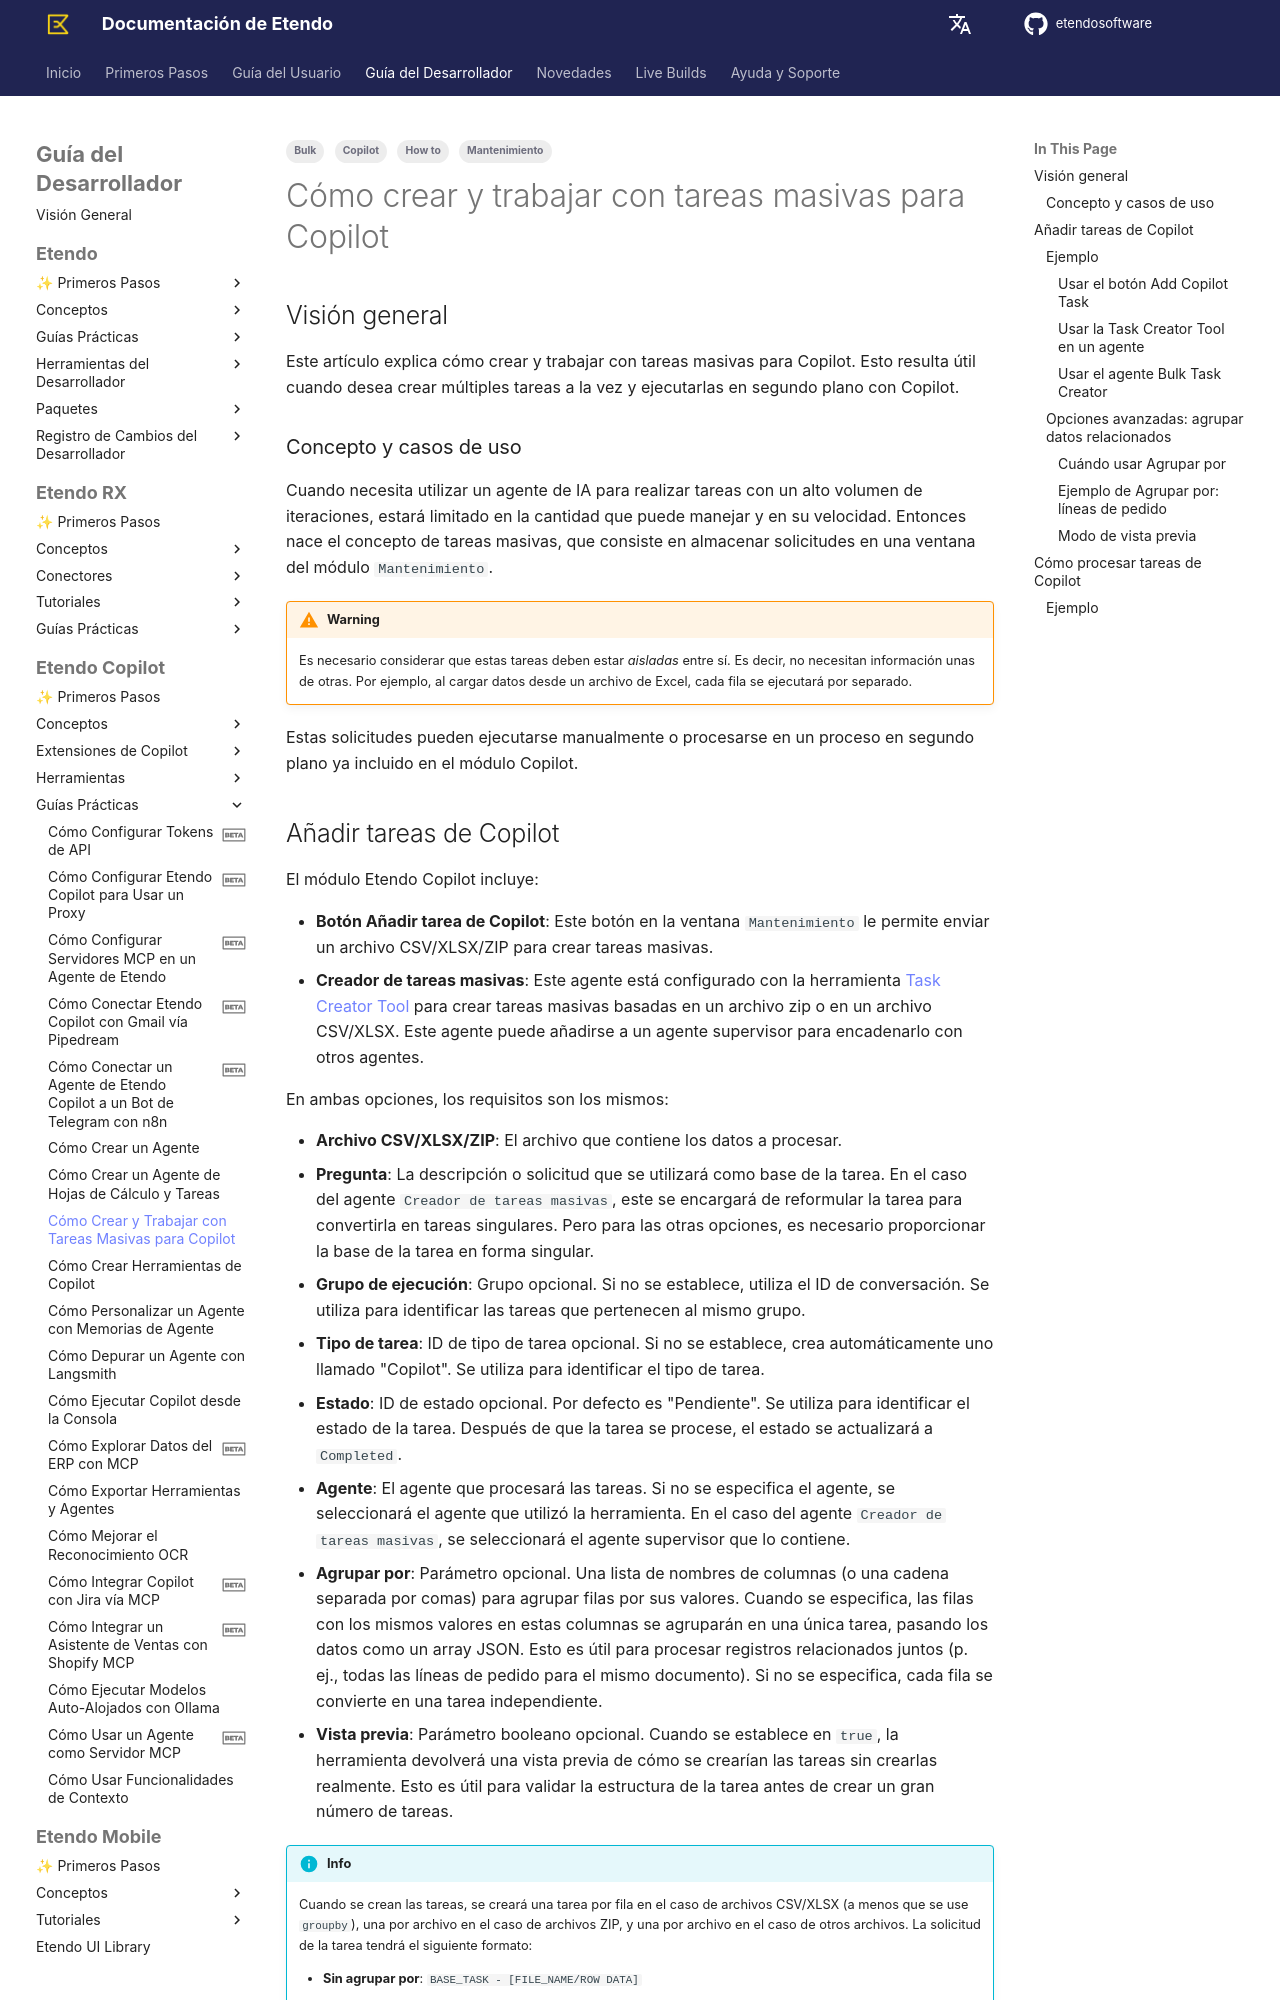

repository: etendosoftware/docs · page: es/developer-guide/etendo-copilot/how-to-guides/how-to-create-and-work-with-bulk-tasks-for-copilot/index.html · generator: mkdocs

---
tags:
    - How to
    - Copilot
    - Bulk
    - Mantenimiento
---

# Cómo crear y trabajar con tareas masivas para Copilot { #how-to-create-and-work-with-bulk-tasks-for-copilot }

## Visión general { #overview }

Este artículo explica cómo crear y trabajar con tareas masivas para Copilot. Esto resulta útil cuando desea crear múltiples tareas a la vez y ejecutarlas en segundo plano con Copilot.

### Concepto y casos de uso { #concept-and-use-cases }
Cuando necesita utilizar un agente de IA para realizar tareas con un alto volumen de iteraciones, estará limitado en la cantidad que puede manejar y en su velocidad. Entonces nace el concepto de tareas masivas, que consiste en almacenar solicitudes en una ventana del módulo `Mantenimiento`. 

!!!warning
    Es necesario considerar que estas tareas deben estar *aisladas* entre sí. Es decir, no necesitan información unas de otras. Por ejemplo, al cargar datos desde un archivo de Excel, cada fila se ejecutará por separado.

Estas solicitudes pueden ejecutarse manualmente o procesarse en un proceso en segundo plano ya incluido en el módulo Copilot.

## Añadir tareas de Copilot { #add-copilot-tasks }
El módulo Etendo Copilot incluye:

- **Botón Añadir tarea de Copilot**: Este botón en la ventana `Mantenimiento` le permite enviar un archivo CSV/XLSX/ZIP para crear tareas masivas.
- **Creador de tareas masivas**: Este agente está configurado con la herramienta [Task Creator Tool](../available-tools/task-creator-tool.md) para crear tareas masivas basadas en un archivo zip o en un archivo CSV/XLSX. Este agente puede añadirse a un agente supervisor para encadenarlo con otros agentes.

En ambas opciones, los requisitos son los mismos:

- **Archivo CSV/XLSX/ZIP**: El archivo que contiene los datos a procesar.
- **Pregunta**: La descripción o solicitud que se utilizará como base de la tarea. En el caso del agente `Creador de tareas masivas`, este se encargará de reformular la tarea para convertirla en tareas singulares. Pero para las otras opciones, es necesario proporcionar la base de la tarea en forma singular.
- **Grupo de ejecución**: Grupo opcional. Si no se establece, utiliza el ID de conversación. Se utiliza para identificar las tareas que pertenecen al mismo grupo.
- **Tipo de tarea**: ID de tipo de tarea opcional. Si no se establece, crea automáticamente uno llamado "Copilot". Se utiliza para identificar el tipo de tarea.
- **Estado**: ID de estado opcional. Por defecto es "Pendiente". Se utiliza para identificar el estado de la tarea. Después de que la tarea se procese, el estado se actualizará a `Completed`.
- **Agente**: El agente que procesará las tareas. Si no se especifica el agente, se seleccionará el agente que utilizó la herramienta. En el caso del agente `Creador de tareas masivas`, se seleccionará el agente supervisor que lo contiene.
- **Agrupar por**: Parámetro opcional. Una lista de nombres de columnas (o una cadena separada por comas) para agrupar filas por sus valores. Cuando se especifica, las filas con los mismos valores en estas columnas se agruparán en una única tarea, pasando los datos como un array JSON. Esto es útil para procesar registros relacionados juntos (p. ej., todas las líneas de pedido para el mismo documento). Si no se especifica, cada fila se convierte en una tarea independiente.
- **Vista previa**: Parámetro booleano opcional. Cuando se establece en `true`, la herramienta devolverá una vista previa de cómo se crearían las tareas sin crearlas realmente. Esto es útil para validar la estructura de la tarea antes de crear un gran número de tareas.

!!! info
    Cuando se crean las tareas, se creará una tarea por fila en el caso de archivos CSV/XLSX (a menos que se use `groupby`), una por archivo en el caso de archivos ZIP, y una por archivo en el caso de otros archivos. La solicitud de la tarea tendrá el siguiente formato:
    
    - **Sin agrupar por**: `BASE_TASK - [FILE_NAME/ROW DATA]`
    - **Con agrupar por**: `BASE_TASK - [JSON array with grouped rows]`
